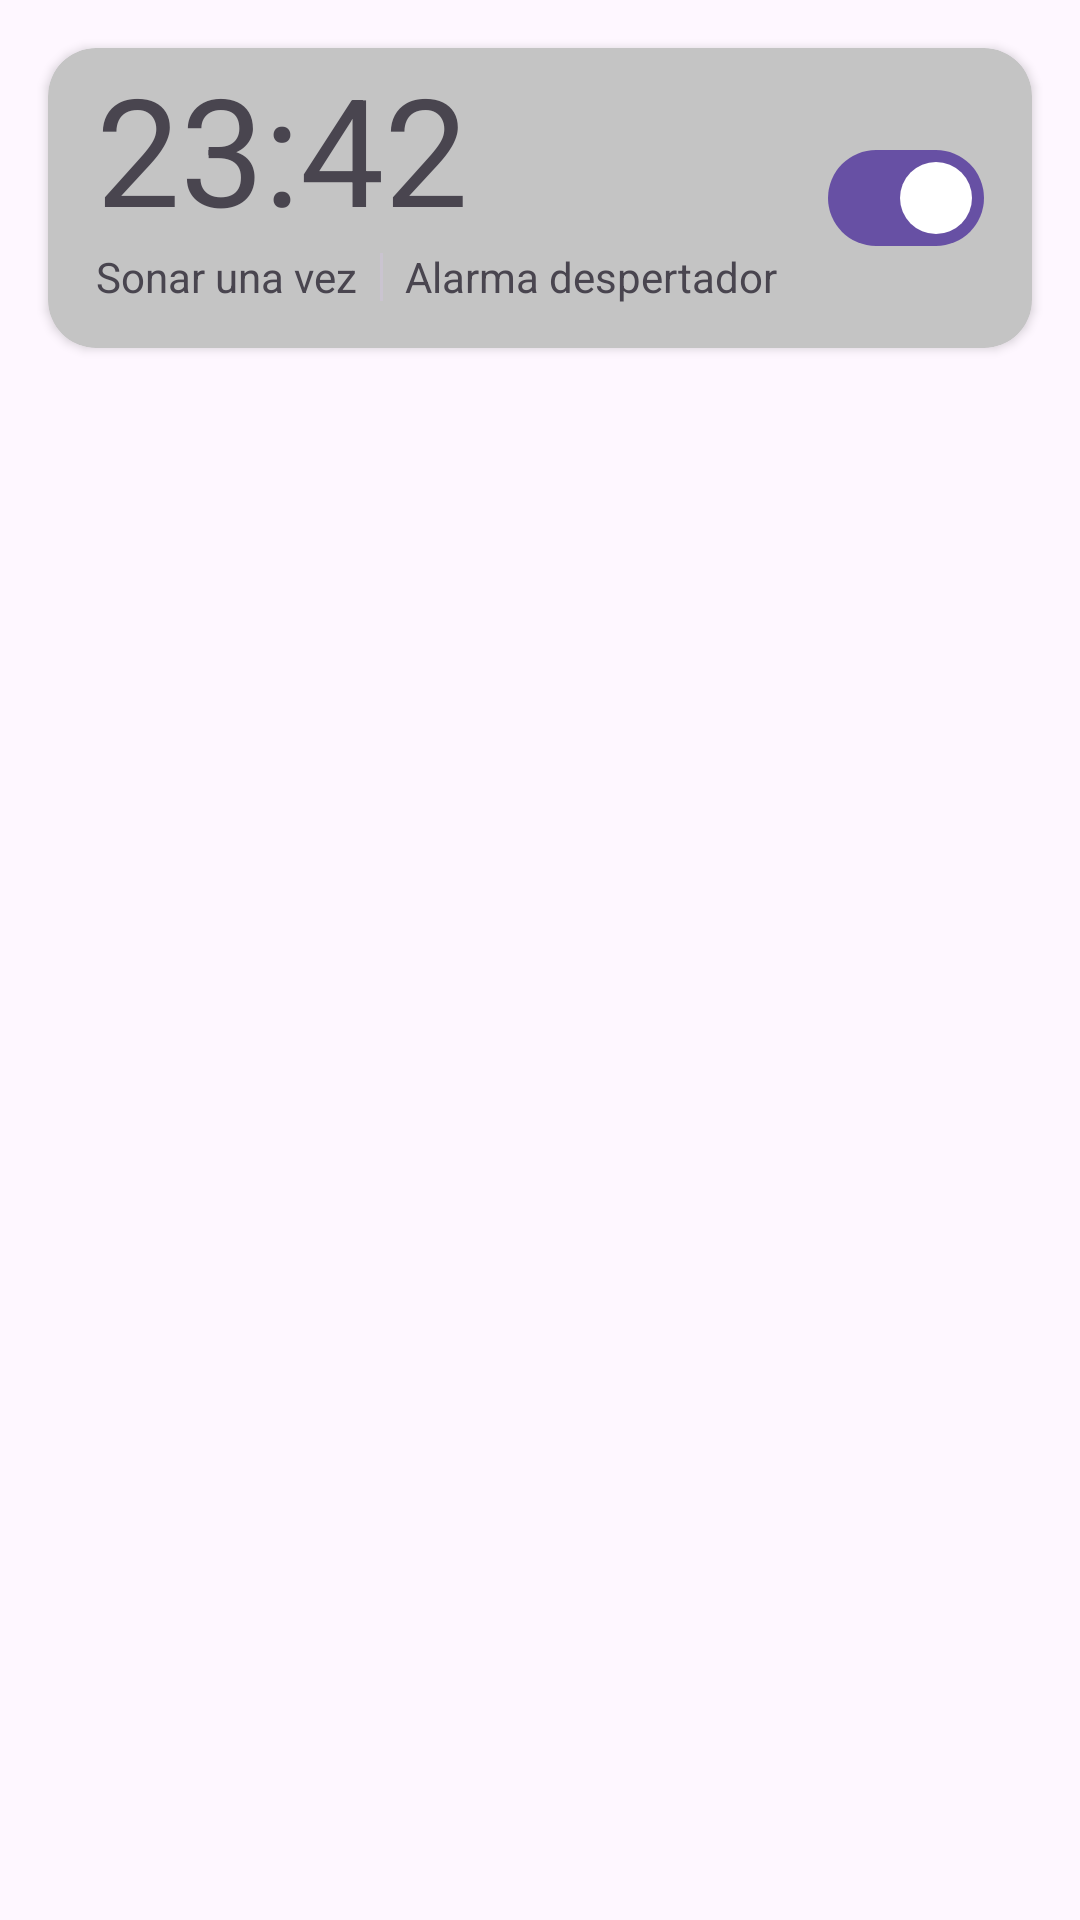

This screen was rendered from an Android layout file. Write that file and the resources it references.
<!-- AndroidManifest.xml: application theme Theme.DDI_Tarea6 -->
<!-- res/layout/hora_cardview.xml -->
<?xml version="1.0" encoding="utf-8"?>
<androidx.constraintlayout.widget.ConstraintLayout xmlns:android="http://schemas.android.com/apk/res/android"
    xmlns:app="http://schemas.android.com/apk/res-auto"
    android:layout_width="match_parent"
    android:layout_height="wrap_content"
    android:orientation="vertical">

    <androidx.cardview.widget.CardView
        android:id="@+id/card2"
        android:layout_width="match_parent"
        android:layout_height="100dp"
        android:layout_margin="16dp"
        app:cardCornerRadius="16dp"
        android:backgroundTint="@color/grey"

        app:layout_constraintStart_toStartOf="parent"
        app:layout_constraintTop_toTopOf="parent">

        <androidx.constraintlayout.widget.ConstraintLayout
            android:layout_width="match_parent"
            android:layout_height="match_parent"
            android:layout_marginStart="16dp">

            <TextView
                android:id="@+id/hour"
                android:layout_width="wrap_content"
                android:layout_height="wrap_content"
                android:text="23:42"
                android:textSize="50dp"
                app:layout_constraintStart_toStartOf="parent"
                app:layout_constraintTop_toTopOf="parent" />

            <TextView
                android:id="@+id/title"
                android:layout_width="wrap_content"
                android:layout_height="wrap_content"
                android:text="Sonar una vez"
                app:layout_constraintStart_toStartOf="parent"
                app:layout_constraintTop_toBottomOf="@id/hour" />

            <com.google.android.material.divider.MaterialDivider
                android:layout_width="1dp"
                android:layout_height="16dp"
                android:background="@color/purple"
                app:layout_constraintBottom_toBottomOf="@id/title"
                app:layout_constraintLeft_toRightOf="@id/title"
                app:layout_constraintRight_toLeftOf="@id/description"
                app:layout_constraintTop_toTopOf="@id/title" />

            <TextView
                android:id="@+id/description"
                android:layout_width="wrap_content"
                android:layout_height="wrap_content"
                android:layout_marginLeft="16dp"
                android:text="Alarma despertador"
                app:layout_constraintLeft_toRightOf="@id/title"
                app:layout_constraintTop_toBottomOf="@id/hour" />

            <com.google.android.material.materialswitch.MaterialSwitch
                android:id="@+id/switch1"
                android:layout_width="wrap_content"
                android:layout_height="match_parent"
                android:layout_margin="16dp"
                android:checked="true"
                app:layout_constraintEnd_toEndOf="parent" />
        </androidx.constraintlayout.widget.ConstraintLayout>
    </androidx.cardview.widget.CardView>

</androidx.constraintlayout.widget.ConstraintLayout>
<!-- resources referenced by this layout -->
<resources>
  <color name="grey">#FFC4C4C4</color>
  <color name="purple">#FF800080</color>
  <style name="Theme.DDI_Tarea6" parent="Base.Theme.DDI_Tarea6" />
  <style name="Base.Theme.DDI_Tarea6" parent="Theme.Material3.DayNight.NoActionBar">
          
          
      </style>
</resources>
